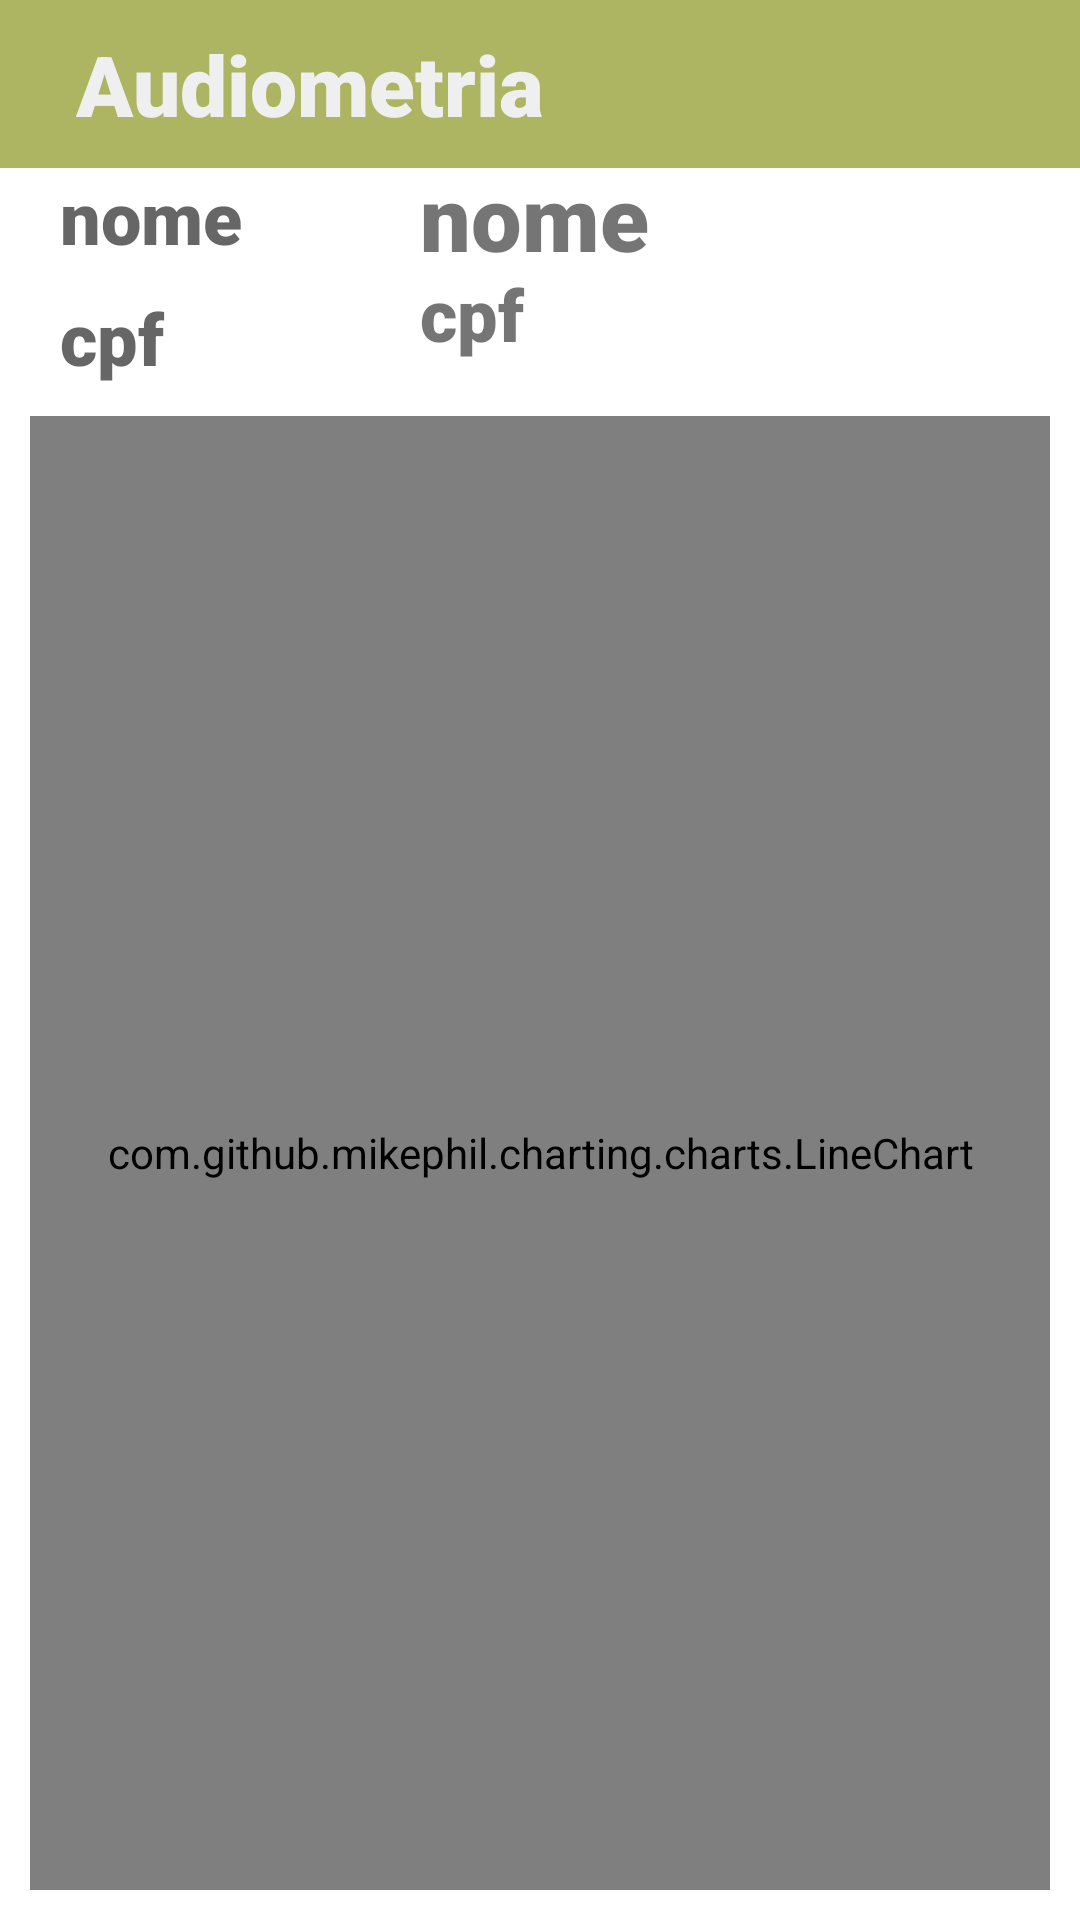

Write the Android layout XML for this screen, with the resource values it uses.
<!-- AndroidManifest.xml: application theme Theme.Audiometria30 -->
<!-- res/layout/print_format.xml -->
<?xml version="1.0" encoding="utf-8"?>

<androidx.constraintlayout.widget.ConstraintLayout
    xmlns:android="http://schemas.android.com/apk/res/android"
    xmlns:tools="http://schemas.android.com/tools"
    android:layout_width="match_parent"
    android:layout_height="match_parent"
    app:layout_constraintStart_toStartOf="parent"
    app:layout_constraintTop_toTopOf="parent"
    xmlns:app="http://schemas.android.com/apk/res-auto"
    tools:context=".ui.activities.ConcluirActivity"
    >
    <include android:id="@+id/appbar"
        layout="@layout/appbar"
        android:layout_width="match_parent"
        android:layout_height="wrap_content"/>

    <TextView
        android:id="@+id/print_label_nome"
        android:layout_width="120dp"
        android:layout_height="wrap_content"
        app:layout_constraintTop_toBottomOf="@id/appbar"
        app:layout_constraintStart_toStartOf="parent"
        android:hint="nome"
        android:textSize="24sp"
        android:fontFamily="sans-serif-black"
        android:layout_marginLeft="20dp"
        />

    <TextView
        android:id="@id/print_label_cpf"
        android:layout_width="120dp"
        android:layout_height="wrap_content"
        app:layout_constraintTop_toBottomOf="@id/print_label_nome"
        app:layout_constraintStart_toStartOf="parent"
        app:layout_constraintEnd_toEndOf="@id/print_label_nome"
        android:hint="cpf"
        android:textSize="24sp"
        android:layout_marginTop="8dp"
        android:fontFamily="sans-serif-black"
        android:layout_marginLeft="20dp"
        />
    
    <TextView
        android:id="@+id/print_nome"
        android:layout_width="150dp"
        android:layout_height="wrap_content"
        android:textSize="30dp"
        android:text="nome"
        android:fontFamily="sans-serif-black"
        app:layout_constraintStart_toEndOf="@id/print_label_nome"
        app:layout_constraintTop_toTopOf="@id/print_label_nome"
        app:layout_constraintBottom_toBottomOf="@id/print_label_nome"
    />

    <TextView
        android:id="@+id/print_cpf"
        android:layout_width="150dp"
        android:layout_height="wrap_content"
        android:textSize="24sp"
        android:text="cpf"
        android:fontFamily="sans-serif-black"
        app:layout_constraintTop_toBottomOf="@id/print_label_nome"
        app:layout_constraintStart_toEndOf="@id/print_label_cpf"/>

    <com.github.mikephil.charting.charts.LineChart
        android:id="@+id/print_lineChart"
        android:layout_width="match_parent"
        android:layout_height="0dp"
        android:layout_margin="10dp"
        app:layout_constraintTop_toBottomOf="@id/print_label_cpf"
        app:layout_constraintBottom_toBottomOf="parent"
        app:layout_constraintStart_toStartOf="parent"
        app:layout_constraintEnd_toEndOf="parent"
        />

</androidx.constraintlayout.widget.ConstraintLayout>
<!-- res/layout/appbar.xml (included above) -->
<?xml version="1.0" encoding="utf-8"?>

<androidx.appcompat.widget.Toolbar xmlns:android="http://schemas.android.com/apk/res/android"
    android:id="@+id/appbar"
    xmlns:app="http://schemas.android.com/apk/res-auto"
    android:layout_width="match_parent"
    android:layout_height="48dp"
    android:background="@color/mamona"
    app:title=" "
    >

    <TextView
        android:id="@+id/titulo"
        android:layout_width="wrap_content"
        android:layout_height="wrap_content"
        android:fontFamily="sans-serif-black"
        android:text="Audiometria"
        android:textColor="#EFEFEF"
        android:layout_margin="8dp"
        android:textSize="28dp"
        app:layout_constraintStart_toStartOf="parent"
        app:layout_constraintBottom_toBottomOf="parent"
        app:layout_constraintTop_toTopOf="parent" />

</androidx.appcompat.widget.Toolbar>
<!-- resources referenced by this layout -->
<resources>
  <color name="mamona">#adb462</color>
  <style name="Theme.Audiometria30" parent="Theme.MaterialComponents.DayNight.NoActionBar">
          
          <item name="colorPrimary">@color/purple_500</item>
          <item name="colorPrimaryVariant">@color/purple_700</item>
          <item name="colorOnPrimary">@color/white</item>
          
          <item name="colorSecondary">@color/teal_200</item>
          <item name="colorSecondaryVariant">@color/teal_700</item>
          <item name="colorOnSecondary">@color/black</item>
          
          <item name="android:statusBarColor" tools:targetApi="l">@color/mamona</item>
          
      </style>
  <color name="purple_500">#FF6200EE</color>
  <color name="purple_700">#FF3700B3</color>
  <color name="white">#FFFFFFFF</color>
  <color name="teal_200">#FF03DAC5</color>
  <color name="teal_700">#FF018786</color>
  <color name="black">#FF000000</color>
</resources>
